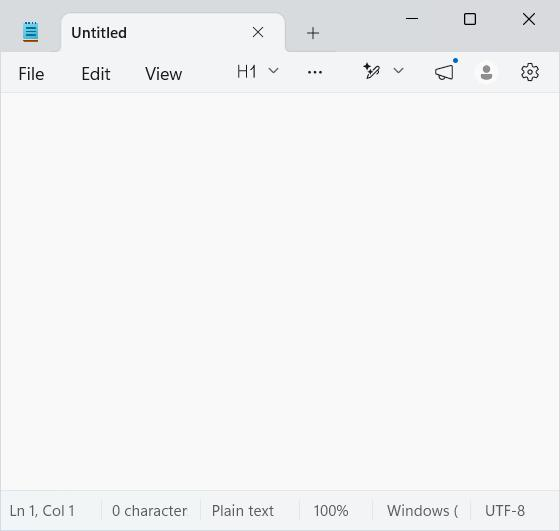
Workflow: Main

Step 1: Untitled - Notepad in window 'Untitled - Notepad' (notepad.exe)

Step 2: type "save the page" into the element in window 'Untitled - Notepad' (notepad.exe) (no picture)

Step 3: type "notepad demo" into 'Untitled' in window 'Save as' (notepad.exe) (no picture)

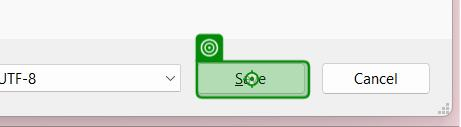
Step 4: click on 'Save' in window 'Save as' (notepad.exe)
